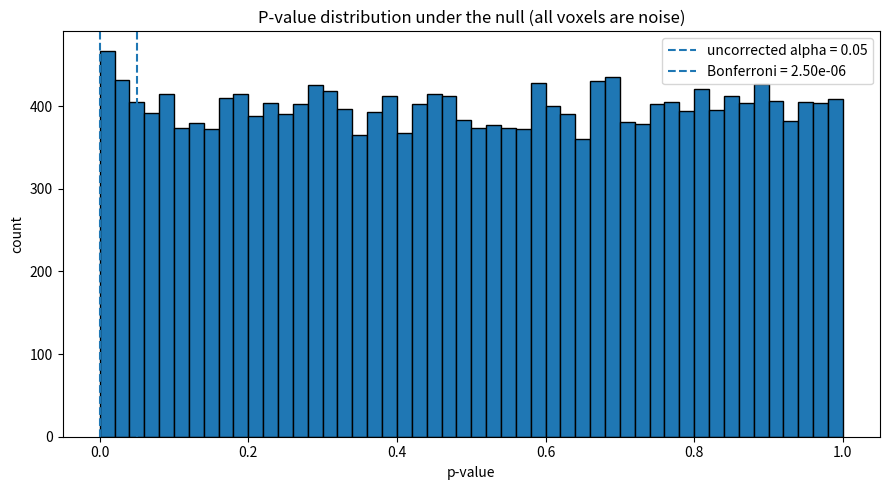

This chart was generated by the following Python code:
from __future__ import annotations

from dataclasses import dataclass
import math

import matplotlib.pyplot as plt
import numpy as np


@dataclass
class ExperimentResult:
    """Container for the simulation outputs."""
    n_voxels: int
    alpha: float
    n_uncorrected_significant: int
    bonferroni_threshold: float
    n_bonferroni_significant: int
    p_values: np.ndarray
    correlations: np.ndarray


def normal_cdf(x: np.ndarray) -> np.ndarray:
    """Approximate the standard normal CDF elementwise."""
    erf_vec = np.vectorize(math.erf)
    return 0.5 * (1.0 + erf_vec(x / math.sqrt(2.0)))


def simulate_false_positives(
    n_timepoints: int = 200,
    n_voxels: int = 20_000,
    alpha: float = 0.05,
    seed: int = 42,
) -> ExperimentResult:
    """
    Simulate voxel-wise tests under the complete null hypothesis.

    Parameters
    ----------
    n_timepoints
        Number of observations per voxel.
    n_voxels
        Number of independent voxel tests.
    alpha
        Uncorrected significance threshold.
    seed
        Random seed for reproducibility.

    Returns
    -------
    ExperimentResult
        Summary of false positives with and without correction.
    """
    rng = np.random.default_rng(seed)

    # Fake experimental regressor: e.g., "emotional vs non-emotional" blocks
    task = rng.integers(0, 2, size=n_timepoints).astype(float)
    task = (task - task.mean()) / task.std(ddof=1)

    # Pure noise: no real signal in any voxel
    noise = rng.normal(size=(n_timepoints, n_voxels))
    noise = (noise - noise.mean(axis=0)) / noise.std(axis=0, ddof=1)

    # Pearson correlation between each voxel and the fake task
    correlations = (task[:, None] * noise).sum(axis=0) / (n_timepoints - 1)

    # Convert correlation to test statistic
    df = n_timepoints - 2
    t_stats = correlations * np.sqrt(df / np.maximum(1e-12, 1.0 - correlations**2))

    # Large-sample two-sided p-value using normal approximation
    p_values = 2.0 * (1.0 - normal_cdf(np.abs(t_stats)))

    n_uncorrected_significant = int((p_values < alpha).sum())

    bonferroni_threshold = alpha / n_voxels
    n_bonferroni_significant = int((p_values < bonferroni_threshold).sum())

    return ExperimentResult(
        n_voxels=n_voxels,
        alpha=alpha,
        n_uncorrected_significant=n_uncorrected_significant,
        bonferroni_threshold=bonferroni_threshold,
        n_bonferroni_significant=n_bonferroni_significant,
        p_values=p_values,
        correlations=correlations,
    )


def main() -> None:
    result = simulate_false_positives()

    expected_false_positives = result.alpha * result.n_voxels

    print("=== False Positive Simulation ===")
    print(f"Number of voxels tested: {result.n_voxels:,}")
    print(f"Uncorrected alpha: {result.alpha}")
    print(f"Expected false positives by chance alone: ~{expected_false_positives:.0f}")
    print(f"Observed uncorrected significant voxels: {result.n_uncorrected_significant:,}")
    print()
    print(f"Bonferroni threshold: {result.bonferroni_threshold:.2e}")
    print(f"Observed Bonferroni-significant voxels: {result.n_bonferroni_significant:,}")

    fig, ax = plt.subplots(figsize=(9, 5))
    ax.hist(result.p_values, bins=50, edgecolor="black")
    ax.axvline(result.alpha, linestyle="--", label=f"uncorrected alpha = {result.alpha}")
    ax.axvline(
        result.bonferroni_threshold,
        linestyle="--",
        label=f"Bonferroni = {result.bonferroni_threshold:.2e}",
    )
    ax.set_title("P-value distribution under the null (all voxels are noise)")
    ax.set_xlabel("p-value")
    ax.set_ylabel("count")
    ax.legend()
    plt.tight_layout()
    plt.show()


if __name__ == "__main__":
    main()
